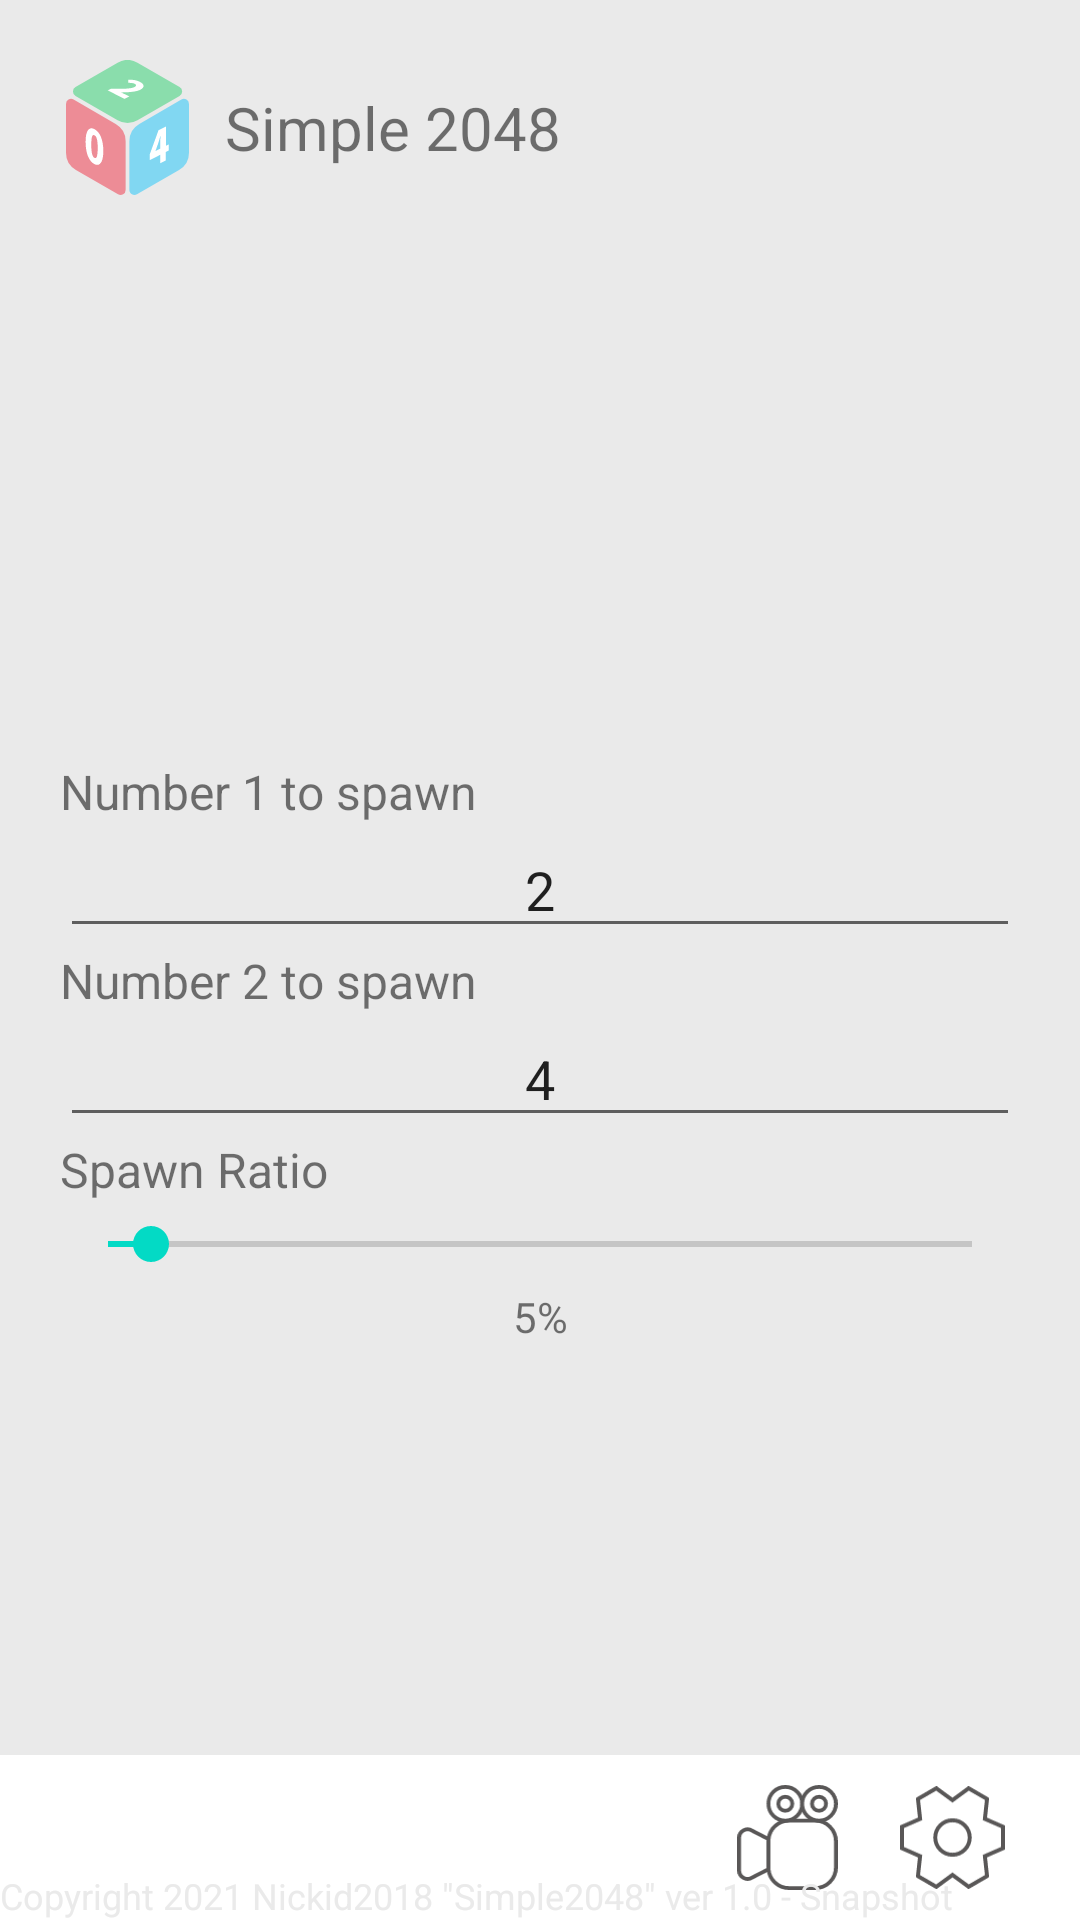

The Android layout XML behind this screen, and the referenced resources:
<!-- AndroidManifest.xml: application theme Theme.Simple2048 -->
<!-- res/layout/activity_customize_table.xml -->
<?xml version="1.0" encoding="utf-8"?>
<androidx.constraintlayout.widget.ConstraintLayout
		xmlns:android="http://schemas.android.com/apk/res/android"
		xmlns:tools="http://schemas.android.com/tools"
		xmlns:app="http://schemas.android.com/apk/res-auto"
		android:layout_width="match_parent"
		android:layout_height="match_parent"
		tools:context=".CustomizeTableActivity" android:background="@color/background_gray">
	<androidx.constraintlayout.widget.ConstraintLayout
			android:orientation="horizontal"
			android:layout_width="0dp"
			android:layout_height="55dp"
			app:layout_constraintStart_toStartOf="parent" app:layout_constraintBottom_toBottomOf="parent"
			app:layout_constraintEnd_toEndOf="parent" android:background="@color/white"
			android:id="@+id/buttonPanel">
		<ImageView
				android:src="@drawable/icon_settings"
				android:layout_width="35dp"
				android:layout_height="0dp" android:id="@+id/settingButton"
				app:layout_constraintEnd_toEndOf="parent" app:layout_constraintTop_toTopOf="parent"
				app:layout_constraintBottom_toBottomOf="parent" android:layout_marginTop="10dp"
				android:layout_marginBottom="10dp" android:layout_marginEnd="25dp"
				tools:ignore="ContentDescription"/>
		<ImageView
				android:src="@drawable/icon_replay"
				android:layout_width="35dp"
				android:layout_height="0dp"
				app:layout_constraintEnd_toStartOf="@+id/settingButton" android:layout_marginEnd="20dp"
				app:layout_constraintTop_toTopOf="parent" app:layout_constraintBottom_toBottomOf="parent"
				android:layout_marginTop="10dp" android:layout_marginBottom="10dp" tools:ignore="ContentDescription"/>
		<TextView
				android:text="@string/copyright"
				android:layout_width="0dp"
				android:layout_height="wrap_content"
				app:layout_constraintStart_toStartOf="parent" app:layout_constraintEnd_toEndOf="parent"
				app:layout_constraintBottom_toBottomOf="parent" android:textSize="12sp"
				android:textColor="@color/background_gray"/>
	</androidx.constraintlayout.widget.ConstraintLayout>
	<ImageView
			android:src="@drawable/icon_2048_small"
			android:layout_width="45dp"
			android:layout_height="45dp" android:id="@+id/icon2048"
			app:layout_constraintStart_toStartOf="parent" app:layout_constraintTop_toTopOf="parent"
			android:layout_marginTop="20dp" android:layout_marginStart="20dp" tools:ignore="ContentDescription"/>
	<TextView
			android:text="@string/app_name"
			android:layout_width="wrap_content"
			android:layout_height="wrap_content"
			android:textSize="20sp" app:layout_constraintStart_toEndOf="@+id/icon2048"
			app:layout_constraintTop_toTopOf="@+id/icon2048"
			app:layout_constraintBottom_toBottomOf="@+id/icon2048"
			android:layout_marginStart="10dp"/>
	<LinearLayout
			android:orientation="vertical"
			android:layout_width="0dp"
			android:layout_height="0dp"
			app:layout_constraintTop_toBottomOf="@+id/icon2048" app:layout_constraintBottom_toTopOf="@+id/buttonPanel"
			app:layout_constraintStart_toStartOf="parent" android:layout_marginEnd="20dp"
			app:layout_constraintEnd_toEndOf="parent" android:layout_marginStart="20dp" android:layout_marginTop="20dp"
			android:layout_marginBottom="50dp">
		<ImageView
				android:layout_width="match_parent"
				android:layout_height="0dp"
				android:id="@+id/customTitle" android:layout_weight="2" tools:ignore="ContentDescription"/>
		<TextView
				android:text="@string/number1"
				android:layout_width="match_parent"
				android:layout_height="0dp" android:layout_weight="0.25" android:textSize="16sp"/>
		<EditText
				android:layout_width="match_parent"
				android:layout_height="0dp"
				android:inputType="number"
				android:ems="10"
				android:id="@+id/customNumber1" android:text="2" tools:ignore="Autofill,HardcodedText,LabelFor"
				android:layout_weight="0.5" android:singleLine="true" android:textAlignment="center"/>
		<TextView
				android:text="@string/number2"
				android:layout_width="match_parent"
				android:layout_height="0dp" android:layout_weight="0.25" android:textAllCaps="false"
				android:textSize="16sp"/>
		<EditText
				android:layout_width="match_parent"
				android:layout_height="0dp"
				android:inputType="number"
				android:ems="10"
				android:id="@+id/customNumber2" android:text="4" tools:ignore="Autofill,HardcodedText,LabelFor"
				android:layout_weight="0.5" android:singleLine="true" android:textAlignment="center"/>
		<TextView
				android:text="@string/spawnRatio"
				android:layout_width="match_parent"
				android:layout_height="0dp" android:id="@+id/textView3" android:layout_weight="0.25"
				android:textSize="16sp"/>
		<SeekBar
				android:layout_width="match_parent"
				android:layout_height="0dp" android:id="@+id/seekPossibilityBar" android:max="100"
				android:progress="5" android:min="0" android:layout_weight="0.35"/>
		<TextView
				android:text="5%"
				android:layout_width="match_parent"
				android:layout_height="0dp" android:id="@+id/textView4" android:layout_weight="0.25"
				android:textAlignment="center" tools:ignore="HardcodedText"/>
		<ImageView
				android:layout_width="match_parent"
				android:layout_height="0dp"
				android:id="@+id/customStart" android:layout_weight="1" tools:ignore="ContentDescription"/>
	</LinearLayout>
</androidx.constraintlayout.widget.ConstraintLayout>
<!-- resources referenced by this layout -->
<resources>
  <color name="background_gray">#EAEAEA</color>
  <color name="white">#FFFFFFFF</color>
  <!-- drawable icon_replay (drawable) -->
  <vector xmlns:android="http://schemas.android.com/apk/res/android"
          android:width="105.33dp"
          android:height="110dp"
          android:viewportWidth="105.33"
          android:viewportHeight="110">
  	<path
  			android:pathData="M32.67,58.89c0,-0.75 0,-1.5 0.11,-2.23l-17,-8.7A8.82,8.82 0,0 0,2 55.28V89.59A8.82,8.82 0,0 0,15.76 96.9l17,-8.67c0,-0.59 -0.08,-1.19 -0.08,-1.79Z"
  			android:strokeWidth="4"
  			android:fillColor="#fff"
  			android:strokeColor="#595757"/>
  	<path
  			android:pathData="M81.77,37.33H54.23A21.57,21.57 0,0 0,32.78 56.66c-0.07,0.73 -0.11,1.48 -0.11,2.23V86.44c0,0.6 0,1.2 0.08,1.79A21.55,21.55 0,0 0,54.23 108H81.77a21.56,21.56 0,0 0,21.56 -21.56V58.89A21.56,21.56 0,0 0,81.77 37.33Z"
  			android:strokeWidth="4"
  			android:fillColor="#fff"
  			android:strokeColor="#595757"/>
  	<path
  			android:pathData="M50.33,2A17.67,17.67 0,1 0,68 19.67,17.67 17.67,0 0,0 50.33,2ZM50.33,27a7.36,7.36 0,1 1,7.36 -7.36A7.37,7.37 0,0 1,50.33 27Z"
  			android:strokeWidth="4"
  			android:fillColor="#fff"
  			android:strokeColor="#595757"/>
  	<path
  			android:pathData="M85.67,2a17.67,17.67 0,1 0,17.66 17.67A17.67,17.67 0,0 0,85.67 2ZM85.67,27A7.36,7.36 0,1 1,93 19.67,7.36 7.36,0 0,1 85.67,27Z"
  			android:strokeWidth="4"
  			android:fillColor="#fff"
  			android:strokeColor="#595757"/>
  </vector>
  <!-- drawable icon_settings (drawable) -->
  <vector xmlns:android="http://schemas.android.com/apk/res/android"
          android:width="106dp"
          android:height="103.7dp"
          android:viewportWidth="106"
          android:viewportHeight="103.7">
  	<path
  			android:pathData="M104,41 L85.7,33l2.17,-20 -0.43,-0.37L69.94,2.48l-0.73,-0.26L53,14.09 36.79,2.22l-0.73,0.26L18.56,12.64l-0.43,0.37L20.3,33 2,41V62.65H2L20.3,70.73l-2.17,20 0.43,0.37 17.5,10.16 0.73,0.26L53,89.61l16.21,11.87 0.73,-0.26 17.5,-10.16 0.43,-0.37 -2.17,-20L104,62.66h0V41ZM53,69.25a17.4,17.4 0,1 1,17.4 -17.4A17.4,17.4 0,0 1,53 69.25Z"
  			android:strokeWidth="4"
  			android:fillColor="#fff"
  			android:strokeColor="#595757"/>
  </vector>
  <string name="app_name">Simple 2048</string>
  <string name="copyright" translatable="false">Copyright 2021 Nickid2018 \"Simple2048\" ver 1.0 - Snapshot</string>
  <string name="number1">Number 1 to spawn</string>
  <string name="number2">Number 2 to spawn</string>
  <string name="spawnRatio">Spawn Ratio</string>
  <style name="Theme.Simple2048" parent="Theme.MaterialComponents.DayNight.DarkActionBar">
  		
  		<item name="colorPrimary">@color/light_blue_600</item>
  		<item name="colorPrimaryVariant">@color/light_blue_400</item>
  		<item name="colorOnPrimary">@color/white</item>
  		
  		<item name="colorSecondary">@color/teal_200</item>
  		<item name="colorSecondaryVariant">@color/teal_700</item>
  		<item name="colorOnSecondary">@color/black</item>
  		
  		<item name="android:statusBarColor" tools:targetApi="l">?attr/colorPrimaryVariant</item>
  		
  	</style>
  <color name="light_blue_600">#FF039BE5</color>
  <color name="light_blue_400">#FF29B6F6</color>
  <color name="teal_200">#FF03DAC5</color>
  <color name="teal_700">#FF018786</color>
  <color name="black">#FF000000</color>
</resources>
